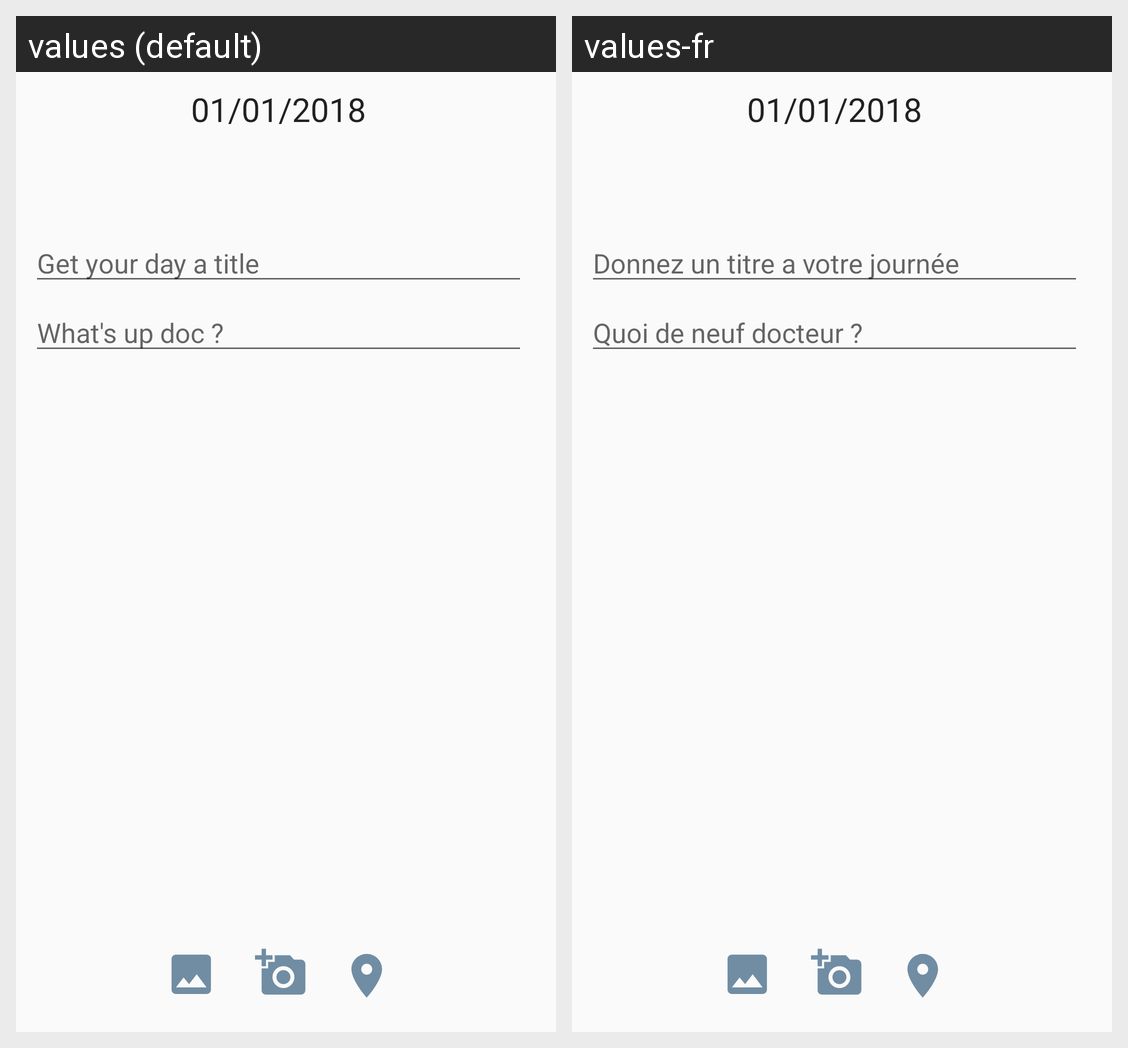

The same Android screen rendered under two of its app's locales, left to right. List the strings drawn on it with the default value and each locale's translation.
Android screen res/layout/activity_rate_aday.xml rendered under 2 locales, left to right: values (default), values-fr. Device: Nexus 5 (rendered at 1080×1920; each locale shown at half size, 540×960, under a caption strip naming it); theme AppTheme.
Strings drawn on this screen, with the default value and each locale's value (text and hints the layout hard-codes, and strings that could not be matched under every locale, appear in the picture but are not listed):

hint_Title
  values: Get your day a title
  values-fr: Donnez un titre a votre journée

day_resume
  values: What's up doc ?
  values-fr: Quoi de neuf docteur ?
